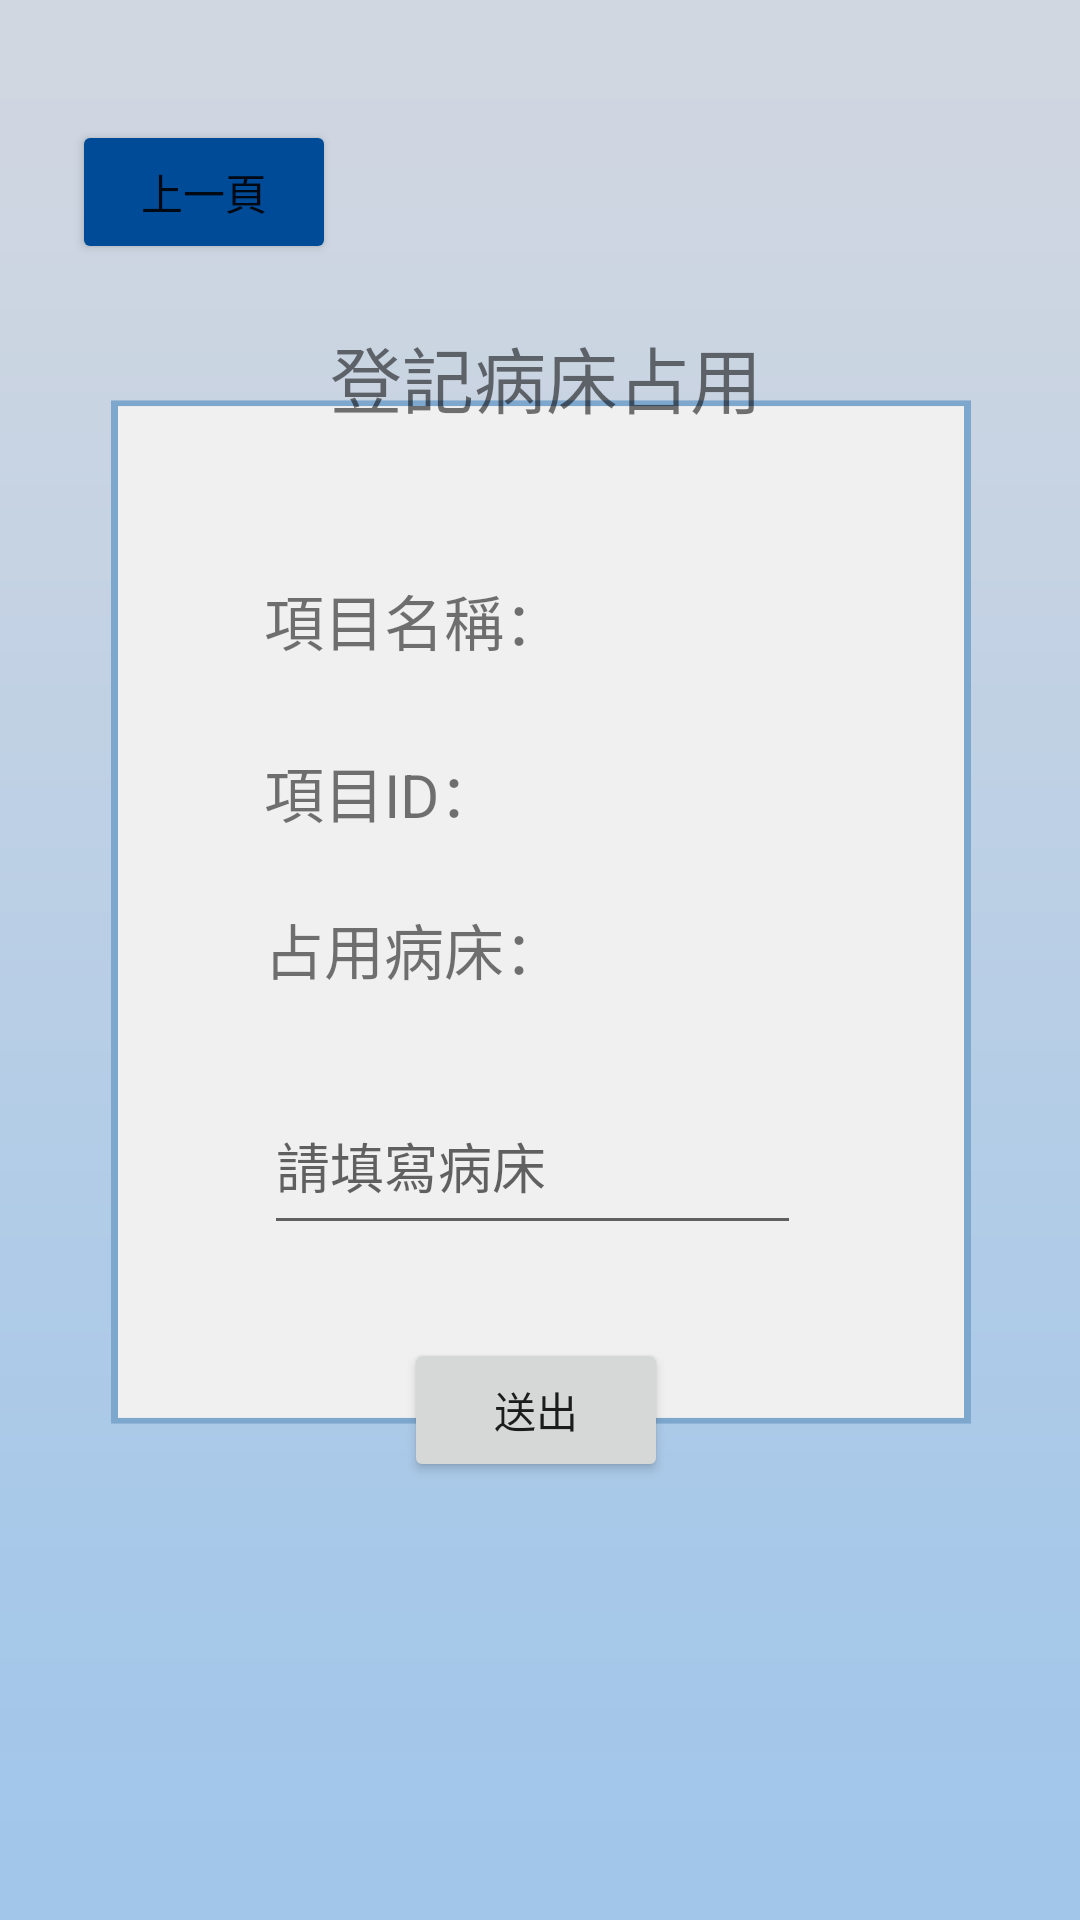

Android layout source for this screen:
<!-- AndroidManifest.xml: application theme Theme.ProjectGrade3_two -->
<!-- res/layout/activity_occupy.xml -->
<?xml version="1.0" encoding="utf-8"?>
<androidx.constraintlayout.widget.ConstraintLayout xmlns:android="http://schemas.android.com/apk/res/android"
    xmlns:app="http://schemas.android.com/apk/res-auto"
    xmlns:tools="http://schemas.android.com/tools"
    android:layout_width="match_parent"
    android:layout_height="match_parent"
    android:background="@drawable/stage"
    tools:context=".OccupyActivity">

    <Button
        android:id="@+id/occupyback_btn"
        android:layout_width="wrap_content"
        android:layout_height="wrap_content"
        android:layout_marginStart="24dp"
        android:layout_marginTop="40dp"
        android:backgroundTint="#004B97"
        android:text="上一頁"
        app:layout_constraintStart_toStartOf="parent"
        app:layout_constraintTop_toTopOf="parent" />

    <TextView
        android:id="@+id/textView2"
        android:layout_width="wrap_content"
        android:layout_height="wrap_content"
        android:layout_marginStart="110dp"
        android:layout_marginTop="108dp"
        android:text="登記病床占用"
        android:textSize="24sp"
        app:layout_constraintStart_toStartOf="parent"
        app:layout_constraintTop_toTopOf="parent" />

    <TextView
        android:id="@+id/textView25"
        android:layout_width="wrap_content"
        android:layout_height="wrap_content"
        android:layout_marginStart="88dp"
        android:layout_marginTop="192dp"
        android:text="項目名稱："
        android:textSize="20sp"
        app:layout_constraintStart_toStartOf="parent"
        app:layout_constraintTop_toTopOf="parent" />

    <TextView
        android:id="@+id/textView26"
        android:layout_width="wrap_content"
        android:layout_height="wrap_content"
        android:layout_marginStart="88dp"
        android:layout_marginTop="28dp"
        android:text="項目ID："
        android:textSize="20sp"
        app:layout_constraintStart_toStartOf="parent"
        app:layout_constraintTop_toBottomOf="@+id/textView25" />

    <TextView
        android:id="@+id/textView27"
        android:layout_width="wrap_content"
        android:layout_height="wrap_content"
        android:layout_marginStart="88dp"
        android:layout_marginTop="23dp"
        android:text="占用病床："
        android:textSize="20sp"
        app:layout_constraintStart_toStartOf="parent"
        app:layout_constraintTop_toBottomOf="@+id/textView26" />

    <EditText
        android:id="@+id/ed_bed"
        android:layout_width="179dp"
        android:layout_height="56dp"
        android:layout_marginStart="88dp"
        android:layout_marginTop="28dp"
        android:ems="10"
        android:hint="請填寫病床"
        android:inputType="textPersonName"
        app:layout_constraintStart_toStartOf="parent"
        app:layout_constraintTop_toBottomOf="@+id/textView27" />

    <Button
        android:id="@+id/btn_occupy_send"
        android:layout_width="wrap_content"
        android:layout_height="wrap_content"
        android:layout_marginStart="157dp"
        android:layout_marginTop="31dp"
        android:layout_marginEnd="160dp"
        android:text="送出"
        app:layout_constraintEnd_toEndOf="parent"
        app:layout_constraintStart_toStartOf="parent"
        app:layout_constraintTop_toBottomOf="@+id/ed_bed" />

    <TextView
        android:id="@+id/txt_occItemName"
        android:layout_width="wrap_content"
        android:layout_height="wrap_content"
        android:layout_marginStart="16dp"
        android:layout_marginTop="192dp"
        android:textSize="20sp"
        app:layout_constraintStart_toEndOf="@+id/textView25"
        app:layout_constraintTop_toTopOf="parent" />

    <TextView
        android:id="@+id/txt_occItemID"
        android:layout_width="wrap_content"
        android:layout_height="wrap_content"
        android:layout_marginStart="38dp"
        android:layout_marginTop="28dp"
        android:textSize="20sp"
        app:layout_constraintStart_toEndOf="@+id/textView26"
        app:layout_constraintTop_toBottomOf="@+id/txt_occItemName" />

</androidx.constraintlayout.widget.ConstraintLayout>
<!-- resources referenced by this layout -->
<resources>
  <!-- drawable stage: png bitmap (drawable, 15662 bytes) -->
  <style name="Theme.ProjectGrade3_two" parent="Theme.MaterialComponents.DayNight.NoActionBar">
          
          <item name="colorPrimary">@color/purple_500</item>
          <item name="colorPrimaryVariant">@color/purple_700</item>
          <item name="colorOnPrimary">@color/white</item>
          
          <item name="colorSecondary">@color/teal_200</item>
          <item name="colorSecondaryVariant">@color/teal_700</item>
          <item name="colorOnSecondary">@color/black</item>
          
          <item name="android:statusBarColor">?attr/colorPrimaryVariant</item>
          
      </style>
  <!-- not gathered from this repository: default colours our renderer supplied (Android Studio template values) -->
  <color name="purple_500">#FF6200EE</color>
  <color name="purple_700">#FF3700B3</color>
  <color name="teal_200">#FF03DAC5</color>
  <color name="teal_700">#FF018786</color>
  <color name="black">#FF000000</color>
  <color name="white">#FFFFFFFF</color>
</resources>
